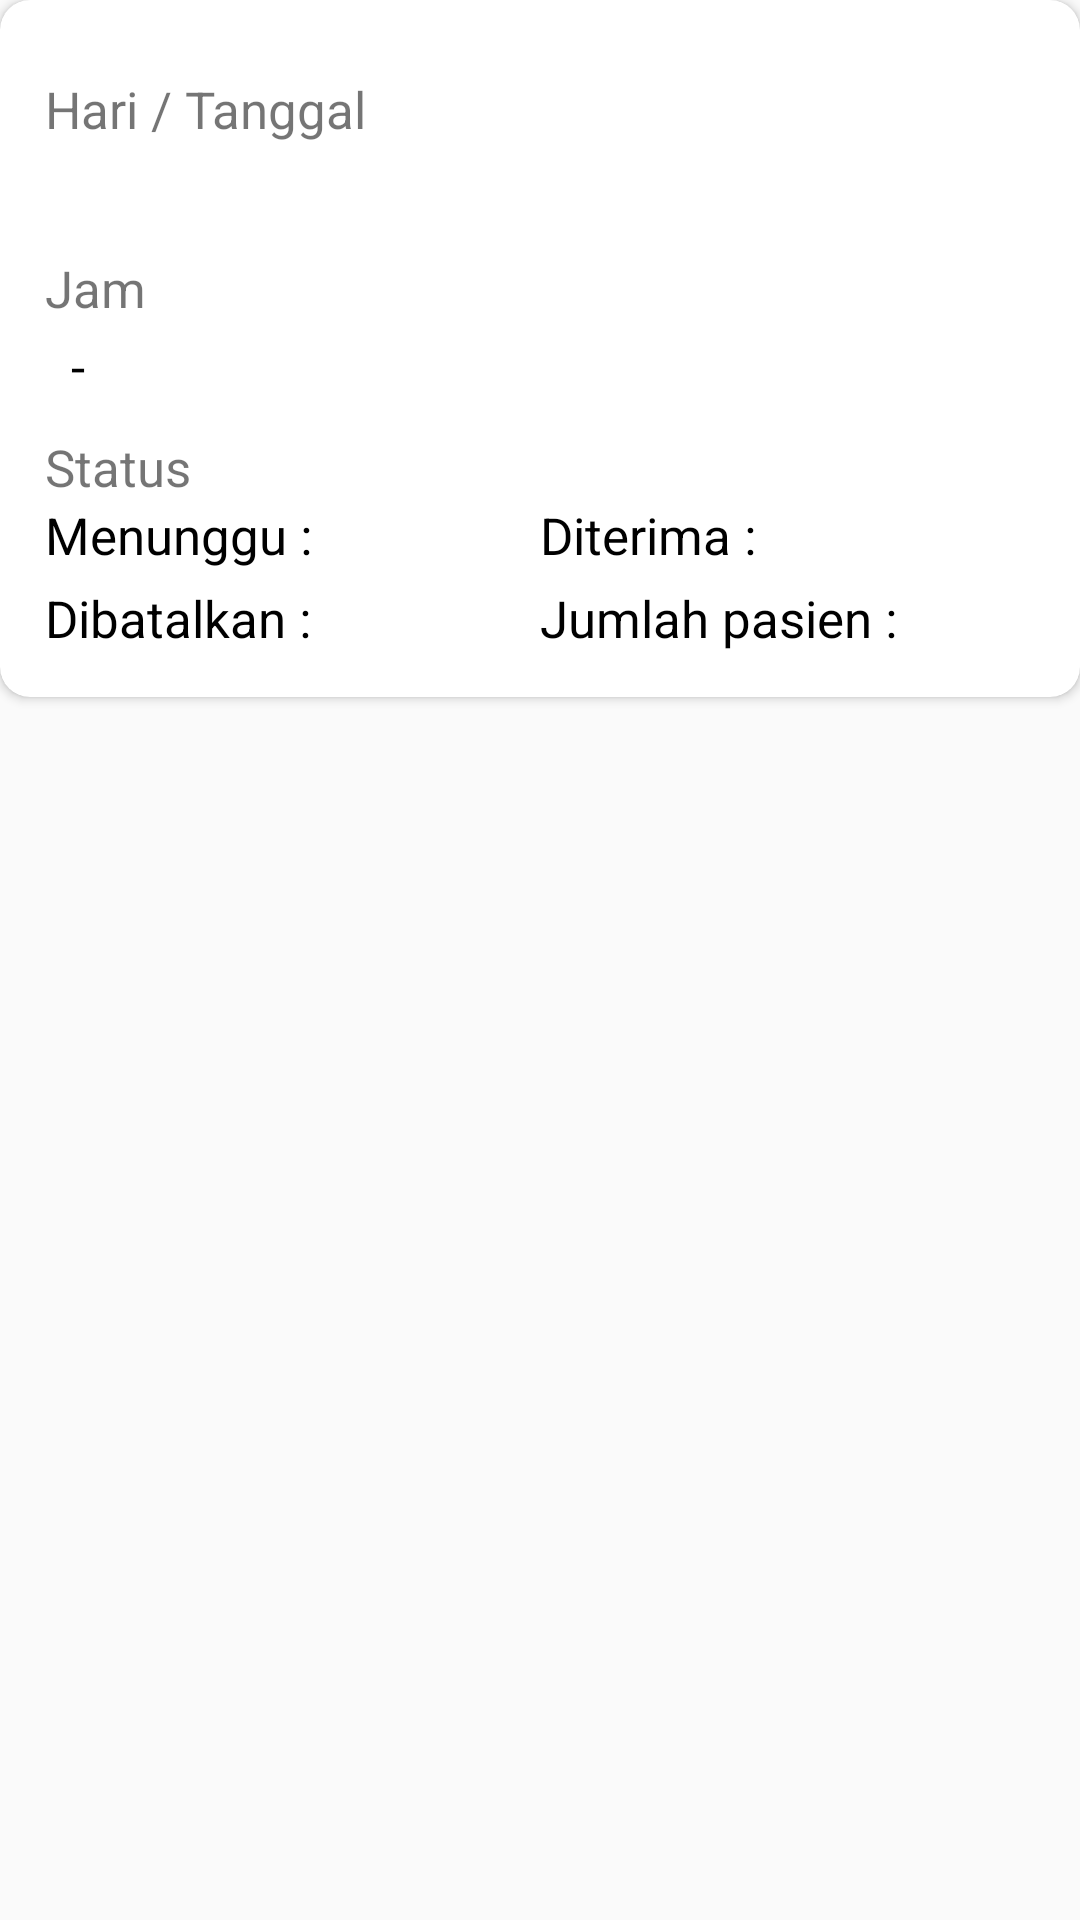

Produce the Android XML layout that renders to this screen, including the resource entries it uses.
<!-- AndroidManifest.xml: application theme AppTheme -->
<!-- res/layout/rvlistappo_doctor.xml -->
<?xml version="1.0" encoding="utf-8"?>
<LinearLayout
        android:orientation="vertical"
        xmlns:android="http://schemas.android.com/apk/res/android"
        android:layout_width="match_parent"
        android:layout_margin="10dp"
        android:layout_height="wrap_content"
        xmlns:tools="http://schemas.android.com/tools" xmlns:app="http://schemas.android.com/apk/res-auto">

    <android.support.v7.widget.CardView
            android:id="@+id/cvListAppo"
            android:layout_width="match_parent"
            android:layout_height="wrap_content"
            android:foreground="?attr/selectableItemBackground"
            android:stateListAnimator="@anim/animation"
            android:clickable="true"
            app:cardCornerRadius="10dp">
        <LinearLayout
                android:layout_margin="15dp"
                android:orientation="vertical"
                android:layout_width="match_parent"
                android:layout_height="wrap_content">
            
                    
                    
                    
                    
            
            
                    
                    
                    
                    
                    
                    
            
            <TextView
                    android:layout_marginTop="10dp"
                    android:layout_width="wrap_content"
                    android:layout_height="wrap_content"
                    android:text="Hari / Tanggal"
                    android:textSize="17sp"
            />
            <TextView
                    android:id="@+id/tvTanggal"
                    android:layout_width="wrap_content"
                    android:layout_height="wrap_content"
                    tools:text="2019-06-23"
                    android:textSize="20sp"
                    android:textColor="#000"
            />
            <TextView
                    android:layout_marginTop="10dp"
                    android:layout_width="wrap_content"
                    android:layout_height="wrap_content"
                    android:text="Jam"
                    android:textSize="17sp"
            />
            <LinearLayout
                    android:orientation="horizontal"
                    android:layout_width="match_parent"
                    android:layout_height="wrap_content">
                <TextView
                        android:id="@+id/tvJamMulai"
                        android:layout_width="wrap_content"
                        android:layout_height="wrap_content"
                        tools:text="18:00"
                        android:textSize="20sp"
                        android:textColor="#000"
                />
                <TextView
                        android:layout_width="wrap_content"
                        android:layout_height="wrap_content"
                        android:text="  -   "
                        android:textColor="#000"
                        android:textSize="17sp"
                />
                <TextView
                        android:id="@+id/tvJamSelesai"
                        android:layout_width="wrap_content"
                        android:layout_height="wrap_content"
                        tools:text="19:00"
                        android:textSize="20sp"
                        android:textColor="#000"
                />
            </LinearLayout>
            <TextView
                    android:layout_marginTop="10dp"
                    android:layout_width="wrap_content"
                    android:layout_height="wrap_content"
                    android:text="Status"
                    android:textSize="17sp"
            />
            <LinearLayout
                    android:orientation="horizontal"
                    android:layout_width="match_parent"
                    android:layout_height="wrap_content">
                <LinearLayout
                        android:layout_weight="2"
                        android:orientation="horizontal"
                        android:layout_width="match_parent"
                        android:layout_height="wrap_content">
                    <TextView
                            android:layout_width="wrap_content"
                            android:layout_height="wrap_content"
                            android:text="Menunggu : "
                            android:textColor="#000"
                            android:textSize="17sp"
                    />
                    <TextView
                            android:id="@+id/tvMenunggu"
                            android:layout_width="wrap_content"
                            android:layout_height="wrap_content"
                            tools:text="3"
                            android:textColor="#000"
                            android:textSize="17sp"
                    />
                </LinearLayout>
                <LinearLayout
                        android:orientation="horizontal"
                        android:layout_weight="2"
                        android:layout_width="match_parent"
                        android:layout_height="wrap_content">
                    <TextView
                            android:layout_width="wrap_content"
                            android:layout_height="wrap_content"
                            android:text="Diterima : "
                            android:textColor="#000"
                            android:textSize="17sp"
                    />
                    <TextView
                            android:id="@+id/tvDiterima"
                            android:layout_width="wrap_content"
                            android:layout_height="wrap_content"
                            tools:text="2"
                            android:textColor="#000"
                            android:textSize="17sp"
                    />
                </LinearLayout>
            </LinearLayout>
            <LinearLayout
                    android:layout_marginTop="5dp"
                    android:orientation="horizontal"
                    android:layout_width="match_parent"
                    android:layout_height="wrap_content">
                <LinearLayout
                        android:layout_weight="2"
                        android:orientation="horizontal"
                        android:layout_width="match_parent"
                        android:layout_height="wrap_content">
                    <TextView
                            android:layout_width="wrap_content"
                            android:layout_height="wrap_content"
                            android:text="Dibatalkan : "
                            android:textColor="#000"
                            android:textSize="17sp"
                    />
                    <TextView
                            android:id="@+id/tvDibatalkan"
                            android:layout_width="wrap_content"
                            android:layout_height="wrap_content"
                            tools:text="1"
                            android:textColor="#000"
                            android:textSize="17sp"
                    />
                </LinearLayout>
                <LinearLayout
                        android:layout_weight="2"
                        android:orientation="horizontal"
                        android:layout_width="match_parent"
                        android:layout_height="wrap_content">
                    <TextView
                            android:layout_width="wrap_content"
                            android:layout_height="wrap_content"
                            android:text="Jumlah pasien : "
                            android:textColor="#000"
                            android:textSize="17sp"
                    />
                    <TextView
                            android:id="@+id/tvAntrian"
                            android:layout_width="wrap_content"
                            android:layout_height="wrap_content"
                            tools:text="1"
                            android:textColor="#000"
                            android:textSize="17sp"
                    />
                </LinearLayout>
            </LinearLayout>

        </LinearLayout>

    </android.support.v7.widget.CardView>

</LinearLayout>
<!-- resources referenced by this layout -->
<resources>
  <style name="AppTheme" parent="Theme.AppCompat.Light.DarkActionBar">
          
          <item name="colorPrimary">#0000FF</item>
          
          <item name="colorPrimaryDark">#00008B</item>
          <item name="colorAccent">#B71C1C</item>
      </style>
</resources>
